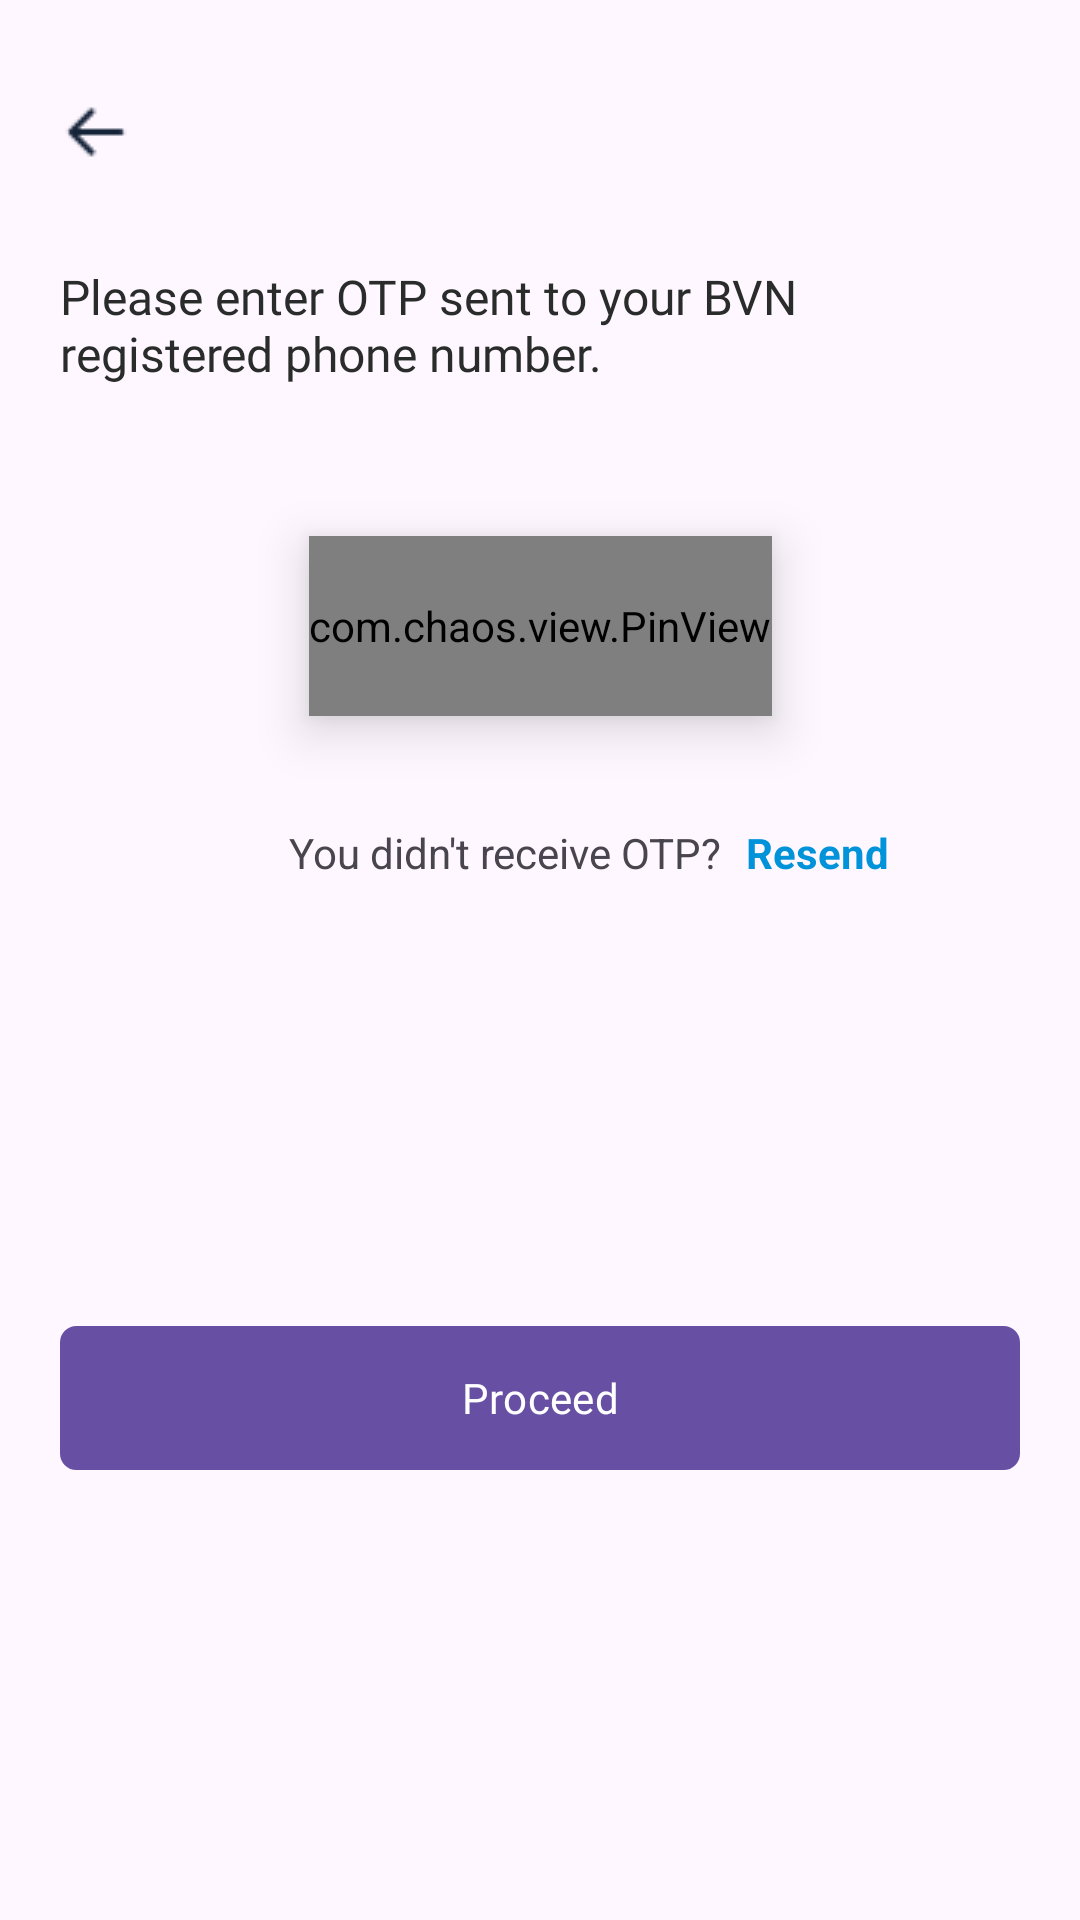

Here is an Android app screen rendered from its layout file. Give the layout XML and the strings, colors and styles it references.
<!-- AndroidManifest.xml: application theme Theme.UnivacitiProject -->
<!-- res/layout/fragment_reset_password_otp.xml -->
<?xml version="1.0" encoding="utf-8"?>
<androidx.constraintlayout.widget.ConstraintLayout xmlns:android="http://schemas.android.com/apk/res/android"
    xmlns:app="http://schemas.android.com/apk/res-auto"
    xmlns:tools="http://schemas.android.com/tools"
    android:layout_width="match_parent"
    android:layout_height="match_parent"
    tools:context=".ResetPasswordOtpFragment">

    <ImageView
        android:id="@+id/imageView24"
        android:layout_width="wrap_content"
        android:layout_height="wrap_content"
        android:layout_marginStart="20dp"
        android:layout_marginTop="32dp"
        android:src="@drawable/arrowleft"
        app:layout_constraintStart_toStartOf="parent"
        app:layout_constraintTop_toTopOf="parent" />


    <ImageView
        android:id="@+id/imageView25"
        android:layout_width="wrap_content"
        android:layout_height="wrap_content"
        android:layout_marginEnd="20dp"
        android:src="@drawable/mobile"
        app:layout_constraintBottom_toBottomOf="@+id/imageView24"
        app:layout_constraintEnd_toEndOf="parent"
        app:layout_constraintHorizontal_bias="1.0"
        app:layout_constraintStart_toEndOf="@+id/imageView24"
        app:layout_constraintTop_toTopOf="@+id/imageView24"
        app:layout_constraintVertical_bias="0.0" />

    <TextView
        android:id="@+id/textView25"
        android:layout_width="wrap_content"
        android:layout_height="wrap_content"
        android:layout_marginStart="20dp"
        android:layout_marginTop="32dp"
        android:layout_marginEnd="20dp"
        android:fontFamily="@font/euclid_circular_b_regular"
        android:text="Please enter OTP sent to your BVN registered phone number. "
        android:textColor="#2A2C2B"
        android:textSize="16dp"
        app:layout_constrainedWidth="true"
        app:layout_constraintEnd_toEndOf="parent"
        app:layout_constraintStart_toStartOf="parent"
        app:layout_constraintTop_toBottomOf="@+id/imageView24" />

    <com.chaos.view.PinView
        android:id="@+id/pinView"
        android:layout_width="wrap_content"
        android:layout_height="60dp"
        android:layout_marginTop="50dp"
        android:elevation="10dp"
        android:inputType="number"
        android:textSize="20dp"
        app:itemHeight="60dp"
        app:itemRadius="5dp"
        app:itemSpacing="15dp"
        app:itemWidth="60dp"
        app:layout_constraintEnd_toEndOf="parent"
        app:layout_constraintStart_toStartOf="parent"
        app:layout_constraintTop_toBottomOf="@+id/textView25"
        app:lineColor="#4D000000"
        app:viewType="rectangle">

    </com.chaos.view.PinView>

    <com.google.android.material.button.MaterialButton
        android:id="@+id/button7"
        android:layout_width="0dp"
        android:layout_height="wrap_content"
        android:layout_marginStart="20dp"
        android:layout_marginEnd="20dp"
        android:layout_marginBottom="150dp"
        android:background="@drawable/button"
        android:fontFamily="@font/euclid_circular_b_bold"
        android:text="Proceed"
        android:textColor="#FFFFFF"
        android:textSize="14sp"
        app:layout_constraintBottom_toBottomOf="parent"
        app:layout_constraintEnd_toEndOf="parent"
        app:layout_constraintStart_toStartOf="parent" />

    <TextView
        android:id="@+id/textView33"
        android:layout_width="wrap_content"
        android:layout_height="wrap_content"
        android:layout_marginTop="36dp"
        android:text="You didn't receive OTP?"
        app:layout_constraintEnd_toEndOf="parent"
        app:layout_constraintHorizontal_bias="0.447"
        app:layout_constraintStart_toStartOf="parent"
        app:layout_constraintTop_toBottomOf="@+id/pinView" />

    <TextView
        android:id="@+id/textView34"
        android:layout_width="wrap_content"
        android:layout_height="wrap_content"
        android:layout_marginStart="8dp"
        android:text="Resend"
        android:textColor="#0093DA"
        android:textStyle="bold"
        app:layout_constraintBottom_toBottomOf="@+id/textView33"
        app:layout_constraintStart_toEndOf="@+id/textView33"
        app:layout_constraintTop_toTopOf="@+id/textView33" />


</androidx.constraintlayout.widget.ConstraintLayout>
<!-- resources referenced by this layout -->
<resources>
  <!-- drawable arrowleft: png bitmap (drawable, 347 bytes) -->
  <!-- drawable button (drawable) -->
  <?xml version="1.0" encoding="utf-8"?>
  <selector xmlns:android="http://schemas.android.com/apk/res/android">
      <item>
          <shape android:shape="rectangle">
              <solid android:color="#0093DA"/>
              <corners android:topLeftRadius="5dp"
                  android:bottomLeftRadius="5dp"
                  android:topRightRadius="5dp"
                  android:bottomRightRadius="5dp"/>
              <stroke android:color="#0093DA" android:width="1dp"/>
          </shape>
      </item>
  </selector>
  <style name="Theme.UnivacitiProject" parent="Base.Theme.UnivacitiProject" />
  <style name="Base.Theme.UnivacitiProject" parent="Theme.Material3.DayNight.NoActionBar">
          
          
      </style>
</resources>
